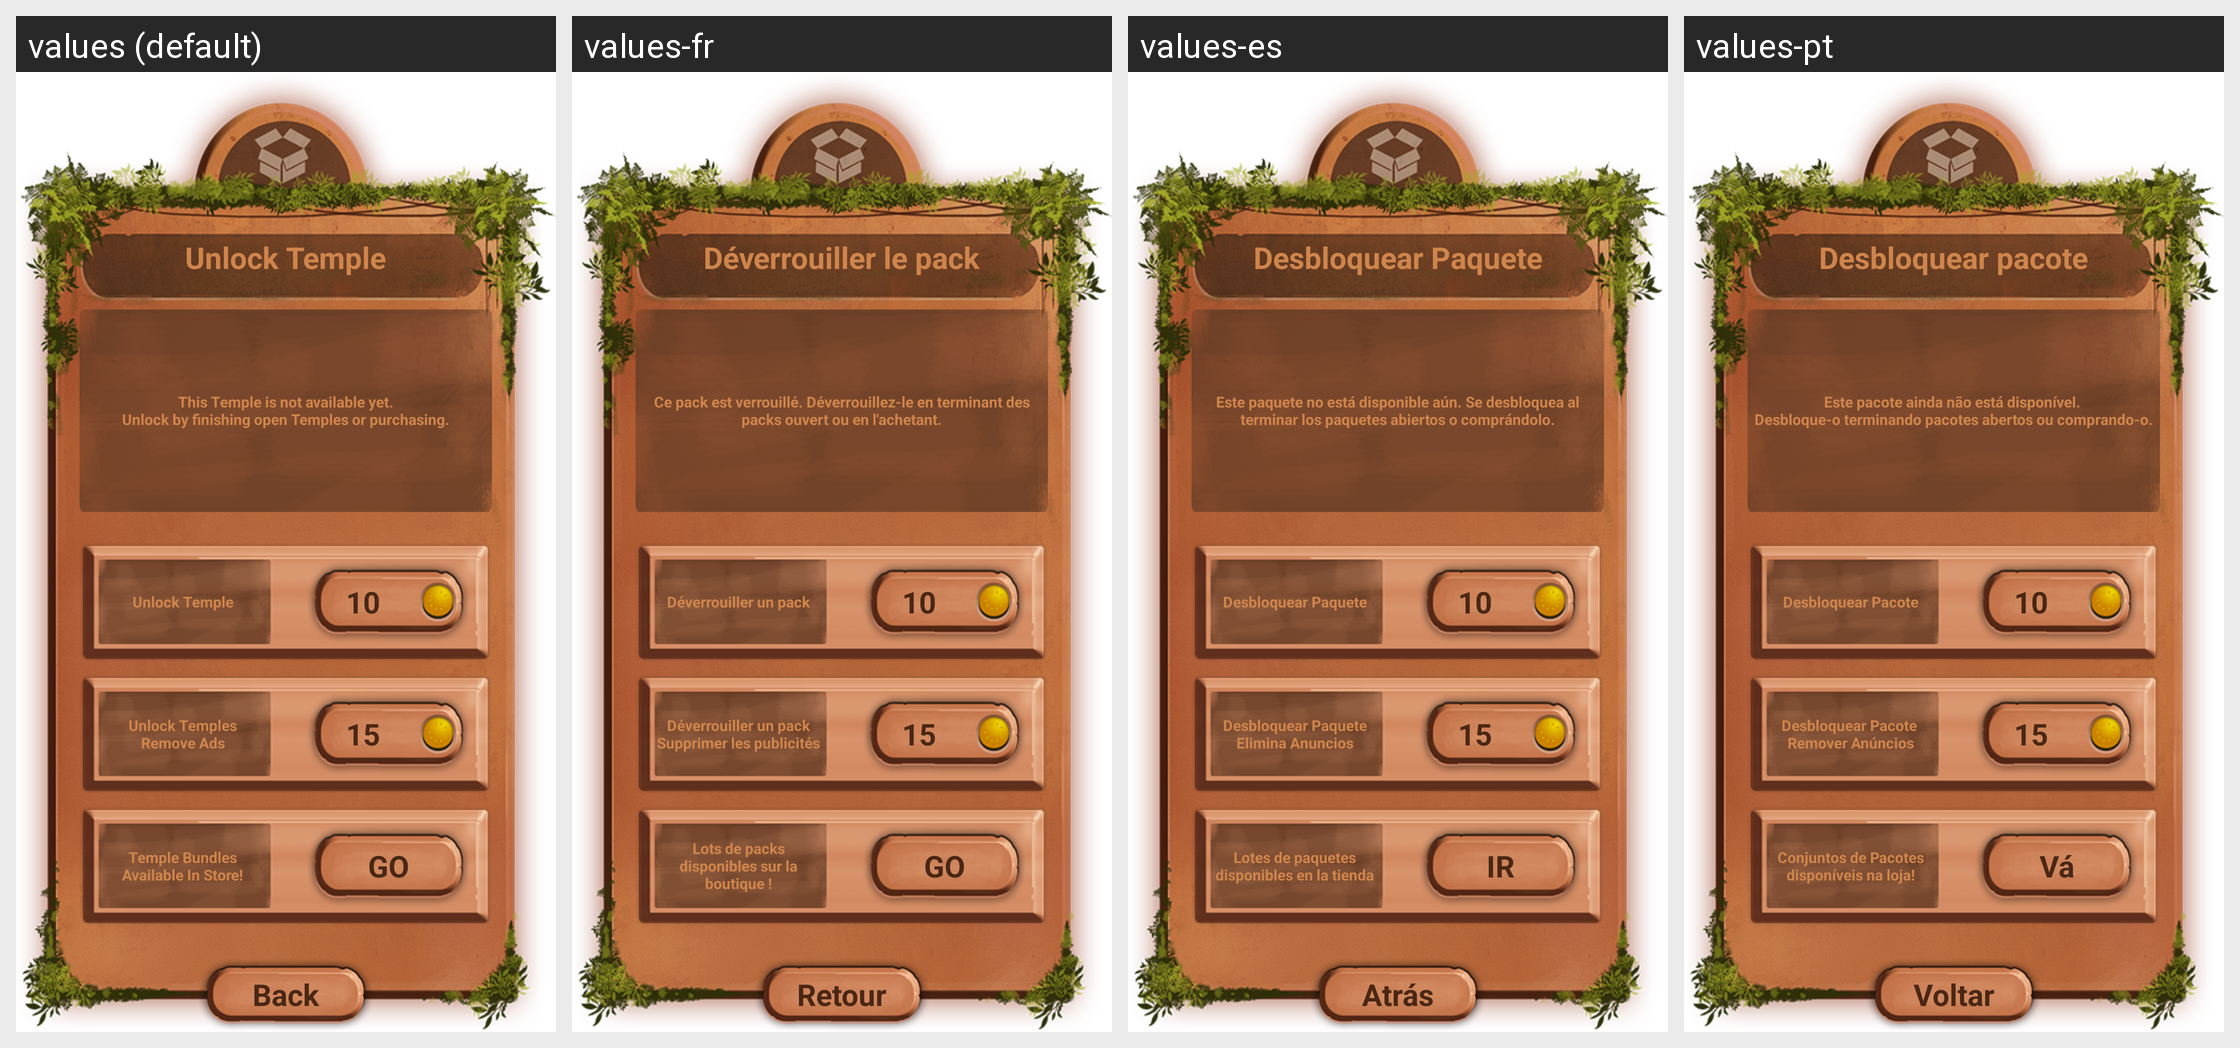

This grid shows one Android layout under several languages. Give, for every string resource on the screen, its name, the default text and each shown locale's text.
Android screen res/layout/unlock_pack.xml rendered under 4 locales, left to right: values (default), values-fr, values-es, values-pt. Device: Nexus 5 (rendered at 1080×1920; each locale shown at half size, 540×960, under a caption strip naming it); theme NoActionBar.
Other locales in the repository, not shown: values-ja, values-ko, values-ru, values-zh.
Strings drawn on this screen, with the default value and each locale's value (text and hints the layout hard-codes, and strings that could not be matched under every locale, appear in the picture but are not listed):

unlock_pack
  values: Unlock Temple
  values-fr: Déverrouiller le pack
  values-es: Desbloquear Paquete
  values-pt: Desbloquear pacote

pack_not_available
  values: This Temple is not available yet.
      Unlock by finishing open Temples or purchasing.
  values-fr: Ce pack est verrouillé. Déverrouillez-le en terminant des packs ouvert ou en l'achetant.
  values-es: Este paquete no está disponible aún. Se desbloquea al terminar los paquetes abiertos o comprándolo.
  values-pt: Este pacote ainda não está disponível. 
      Desbloque-o terminando pacotes abertos ou comprando-o.

unlock
  values: Unlock Temple
  values-fr: Déverrouiller un pack
  values-es: Desbloquear Paquete
  values-pt: Desbloquear Pacote

unlock_cost
  values: 10
  values-fr: 10
  values-es: 10
  values-pt: 10

unlock_remove_ads
  values: Unlock Temples
      Remove Ads
  values-fr: Déverrouiller un pack Supprimer les publicités
  values-es: Desbloquear Paquete Elimina Anuncios
  values-pt: Desbloquear Pacote 
      Remover Anúncios

unlock_remove_ads_cost
  values: 15
  values-fr: 15
  values-es: 15
  values-pt: 15

bundles_available_in_store
  values: Temple Bundles Available In Store!
  values-fr: Lots de packs disponibles sur la boutique !
  values-es: Lotes de paquetes disponibles en la tienda
  values-pt: Conjuntos de Pacotes disponíveis na loja!

go
  values: GO
  values-fr: GO
  values-es: IR
  values-pt: Vá

back
  values: Back
  values-fr: Retour
  values-es: Atrás
  values-pt: Voltar
